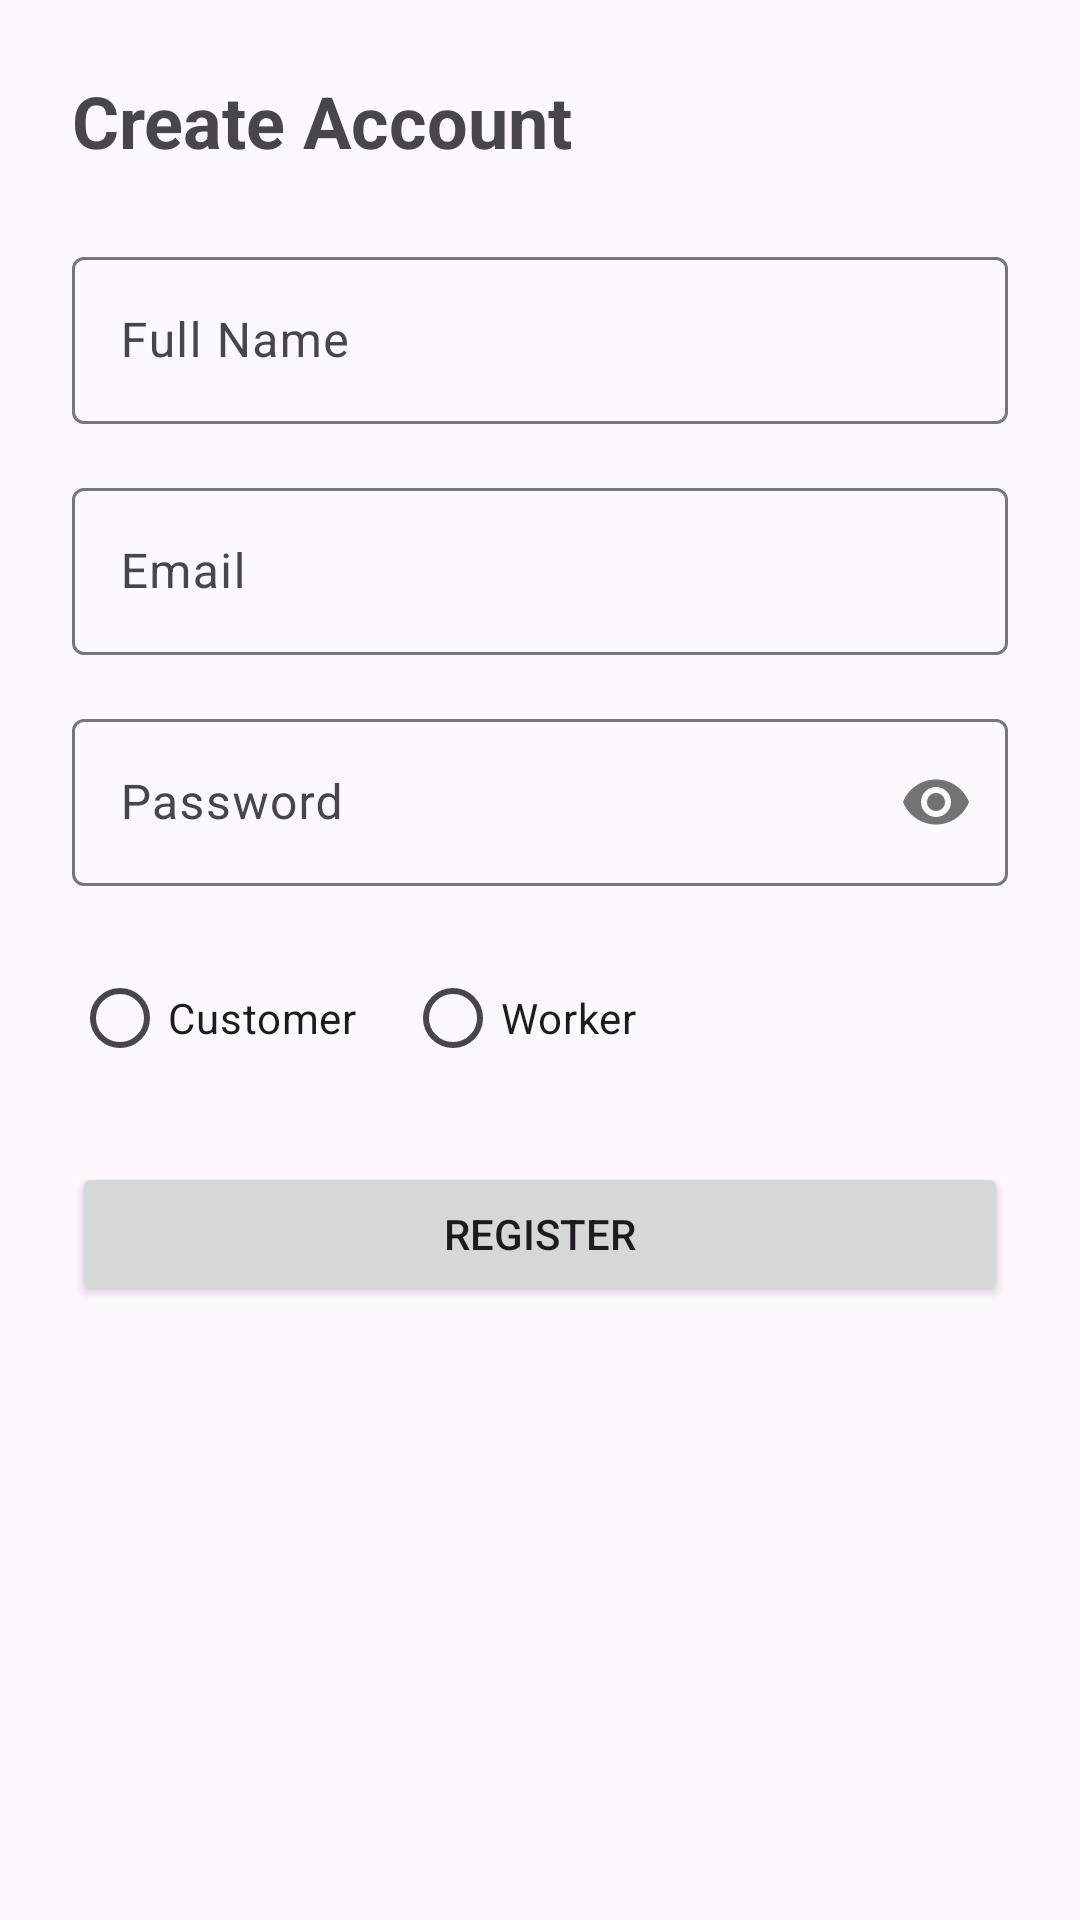

Write the Android layout XML for this screen, with the resource values it uses.
<!-- AndroidManifest.xml: application theme Theme.LocalHomeServiceBookingApp -->
<!-- res/layout/activity_register.xml -->
<?xml version="1.0" encoding="utf-8"?>
<androidx.constraintlayout.widget.ConstraintLayout
    xmlns:android="http://schemas.android.com/apk/res/android"
    xmlns:app="http://schemas.android.com/apk/res-auto"
    android:layout_width="match_parent"
    android:layout_height="match_parent"
    android:padding="24dp">

    
    <TextView
        android:id="@+id/tvTitle"
        android:layout_width="wrap_content"
        android:layout_height="wrap_content"
        android:text="Create Account"
        android:textSize="24sp"
        android:textStyle="bold"
        app:layout_constraintTop_toTopOf="parent"
        app:layout_constraintStart_toStartOf="parent" />

    
    <com.google.android.material.textfield.TextInputLayout
        android:id="@+id/nameLayout"
        android:layout_width="0dp"
        android:layout_height="wrap_content"
        android:hint="Full Name"
        android:layout_marginTop="24dp"
        app:layout_constraintTop_toBottomOf="@id/tvTitle"
        app:layout_constraintStart_toStartOf="parent"
        app:layout_constraintEnd_toEndOf="parent">

        <com.google.android.material.textfield.TextInputEditText
            android:id="@+id/etName"
            android:layout_width="match_parent"
            android:layout_height="wrap_content"/>
    </com.google.android.material.textfield.TextInputLayout>

    
    <com.google.android.material.textfield.TextInputLayout
        android:id="@+id/emailLayout"
        android:layout_width="0dp"
        android:layout_height="wrap_content"
        android:hint="Email"
        android:layout_marginTop="16dp"
        app:layout_constraintTop_toBottomOf="@id/nameLayout"
        app:layout_constraintStart_toStartOf="parent"
        app:layout_constraintEnd_toEndOf="parent">

        <com.google.android.material.textfield.TextInputEditText
            android:id="@+id/etEmail"
            android:layout_width="match_parent"
            android:layout_height="wrap_content"
            android:inputType="textEmailAddress"/>
    </com.google.android.material.textfield.TextInputLayout>

    
    <com.google.android.material.textfield.TextInputLayout
        android:id="@+id/passwordLayout"
        android:layout_width="0dp"
        android:layout_height="wrap_content"
        android:hint="Password"
        app:passwordToggleEnabled="true"
        android:layout_marginTop="16dp"
        app:layout_constraintTop_toBottomOf="@id/emailLayout"
        app:layout_constraintStart_toStartOf="parent"
        app:layout_constraintEnd_toEndOf="parent">

        <com.google.android.material.textfield.TextInputEditText
            android:id="@+id/etPassword"
            android:layout_width="match_parent"
            android:layout_height="wrap_content"
            android:inputType="textPassword"/>
    </com.google.android.material.textfield.TextInputLayout>

    
    <RadioGroup
        android:id="@+id/roleGroup"
        android:layout_width="wrap_content"
        android:layout_height="wrap_content"
        android:orientation="horizontal"
        android:layout_marginTop="20dp"
        app:layout_constraintTop_toBottomOf="@id/passwordLayout"
        app:layout_constraintStart_toStartOf="parent">

        <RadioButton
            android:id="@+id/rbCustomer"
            android:layout_width="wrap_content"
            android:layout_height="wrap_content"
            android:text="Customer"/>

        <RadioButton
            android:id="@+id/rbWorker"
            android:layout_width="wrap_content"
            android:layout_height="wrap_content"
            android:text="Worker"
            android:layout_marginStart="16dp"/>
    </RadioGroup>

    
    <Button
        android:id="@+id/btnRegister"
        android:layout_width="0dp"
        android:layout_height="wrap_content"
        android:text="Register"
        android:layout_marginTop="24dp"
        app:layout_constraintTop_toBottomOf="@id/roleGroup"
        app:layout_constraintStart_toStartOf="parent"
        app:layout_constraintEnd_toEndOf="parent"/>

</androidx.constraintlayout.widget.ConstraintLayout>
<!-- resources referenced by this layout -->
<resources>
  <style name="Theme.LocalHomeServiceBookingApp" parent="Theme.Material3.DayNight.NoActionBar">
          
      </style>
</resources>
